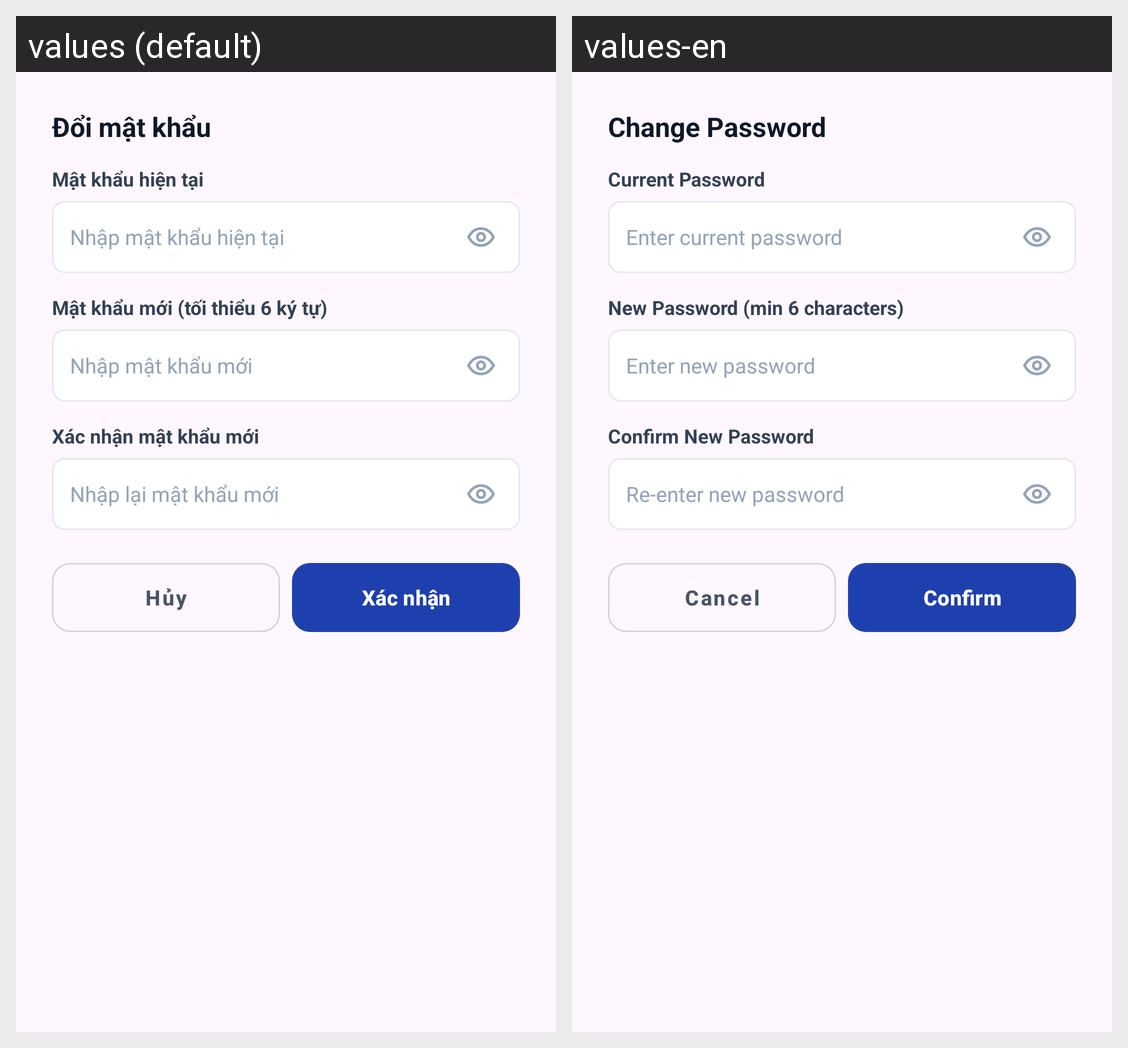

Here is an Android app screen in its default locale and in the app's own translations. Write out the translated-string differences for the strings that appear on this screen.
Android screen res/layout/dialog_change_password.xml rendered under 2 locales, left to right: values (default), values-en. Device: Nexus 5 (rendered at 1080×1920; each locale shown at half size, 540×960, under a caption strip naming it); theme Theme.BaseProject.
Strings drawn on this screen, with the default value and each locale's value (text and hints the layout hard-codes, and strings that could not be matched under every locale, appear in the picture but are not listed):

profile_change_password_title
  values: Đổi mật khẩu
  values-en: Change Password

profile_current_password
  values: Mật khẩu hiện tại
  values-en: Current Password

dialog_current_pass_hint
  values: Nhập mật khẩu hiện tại
  values-en: Enter current password

profile_new_password
  values: Mật khẩu mới (tối thiểu 6 ký tự)
  values-en: New Password (min 6 characters)

dialog_new_pass_hint
  values: Nhập mật khẩu mới
  values-en: Enter new password

profile_confirm_password
  values: Xác nhận mật khẩu mới
  values-en: Confirm New Password

dialog_confirm_pass_hint
  values: Nhập lại mật khẩu mới
  values-en: Re-enter new password

cancel
  values: Hủy
  values-en: Cancel

confirm
  values: Xác nhận
  values-en: Confirm
